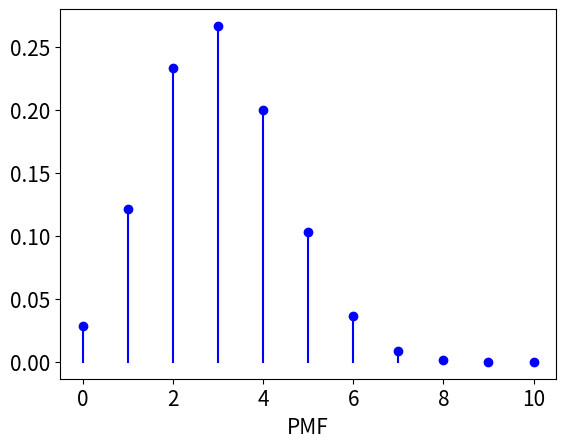
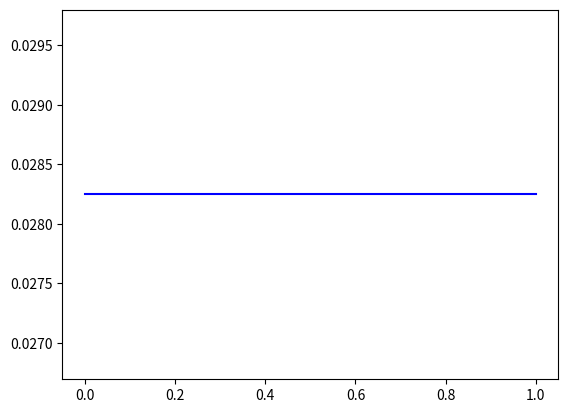

Reproduce these figures in Python, in order. (Note: this script raises an exception after producing the figures.)
from __future__ import print_function, division

# 这句话是非标准的python，用于ipthon或jupyter这样的系统中，表示绘图即刻自动展开。
%matplotlib inline

# 这里把全部Warning过滤掉了. 
# 参见https://docs.python.org/2/library/warnings.html
import warnings
warnings.filterwarnings('ignore')
from scipy.special import comb, perm
from scipy import stats
import numpy as np
import sys
import matplotlib.pyplot as plt
np.random.seed(250)

n = 10
p = 0.3
k = np.arange(0, n + 1, 1)
# 生成器，在具体调用时产生序列。
PMF = [stats.binom.pmf(i, n, p) for i in k] 

print(PMF) # 表格中数据

for i in k:
    plt.plot([k[i], k[i]],[0,PMF[i]],'b-') # 画n + 1条直线。
    plt.plot(k[i], PMF[i],'bo') # 顶部画个点。
plt.xticks(fontsize=15) # 调整一下标记字体。
plt.yticks(fontsize=15)
plt.xlabel(r'PMF',fontsize=15) # 加标题。
plt.savefig('PMF_bin.pdf')

fig = plt.figure()
c = 0
CDF = [0]*(n + 1)
for i in range(n):
    c += PMF[i]
    CDF[i] = c
    plt.plot([k[i], k[i + 1]],[c, c],'b-') 
    # ''表示无颜色，但又给了edgecolors，就是为了画个空圈。s是大小。
    plt.scatter(k[i + 1], c, color='', marker='o', edgecolors='b', s=40)
    plt.scatter(k[i], c, color='b',marker='o', s=40)
plt.scatter(0, 0, color='',marker='o', edgecolors='b', s=40)
plt.scatter(n, 1, color='b',marker='o', s=40)
plt.xticks(fontsize=15)
plt.yticks(fontsize=15)
plt.xlabel(r'CDF',fontsize=15)
plt.savefig('CDF_bin.pdf')
CDF[n] = 1

def bisection_search(F, eta, start, end):
    if (eta <= F[start]):
        return start
    n = end - start
    if (n <= 0):
        sys.exit()
    k = (start + end) // 2
    if (eta > F[k]):
        if (eta <= F[k + 1]):
            return k + 1
        else:
            return bisection_search(F, eta, k + 1, end)
    else:
        return bisection_search(F, eta, start, k)

U = np.random.rand(1000000)
X = [bisection_search(CDF, U[i], 0, n) for i in range(1000000)]

plt.hist(X, normed=True, label="Stat. of the Sampling");
plt.plot(PMF, label=r"PMF, $b(10, 0.3)$")
plt.legend()
plt.xlabel(r"Statistical Test of the Samples")
plt.savefig('test_bin.pdf')

def sample_Rayleigh(U, sigma):
    return [np.sqrt(-2 * sigma**2 * np.log(u)) for u in U]

U = np.random.rand(1000000)
X = sample_Rayleigh(U, 0.5)

s = 0.5
x = np.linspace(0,6,10000)
f = (x/s**2) * np.exp(-x**2/(2 * s**2))
plt.hist(X, bins=50,normed=True, label="Stat. of the Sampling");
plt.plot(x, f, label=r"PDF of Rayleigh Distribution, $\sigma = 0.5$")
plt.legend()
plt.xlabel(r"Statistical Test of Rayleigh Samples by Inverse Transform Method")
plt.savefig('Ray_inv.pdf')

def sample_Exponential(U, beta):
    return [-beta * np.log(u) for u in U]

U = np.random.rand(1000000)
beta = 1.0
X = sample_Exponential(U, beta)
x = np.linspace(0,6,10000)
f = 1/beta * np.exp(-x/beta)
plt.hist(X, bins=50,normed=True, label="Stat. of the Sampling");
plt.plot(x, f, label=r"PDF of Exponential Distribution, $\beta = 1.0$")
plt.legend()
plt.xlabel(r"Statistical Test of Exponential Samples by Inverse Transform Method")
#plt.savefig('Exp_inv.pdf')

def sample_half_normal(N):
# N, 实际采样数
    k = 0  # 实际接受总数
    U = np.random.rand(N)  # 产生均匀分布
    X = [-np.log(u) for u in U]  # 产生服从h的随机变量X, 实际上是beta(1)
    G = [np.exp(-(x-1)**2/2) for x in X]   # 计算g(X)
    U = np.random.rand(N)  # 再次产生均匀分布
    for i in range(N):
        if U[i] <= G[i]:  # 在g发生的条件下接受
            X[k] = X[i]   # 将采样记下来
            k = k + 1
    return k, X

N = 1000000
k, X = sample_half_normal(N)
1000000/k
x = np.linspace(0,6,10000)
plt.hist(X[0:k], bins=50, normed=True, label=r"Stat");
plt.plot(x,np.sqrt(2/np.pi)*np.exp(-x**2/2), label=r"PDF")
plt.legend()
plt.xlabel(r"Half Normal Distribution Samples Produced by AR Method")
plt.savefig('half_normal.pdf')

for i in range(k):
    w = np.random.rand()
    if w > 0.5:
        X[i] = -X[i]

x = np.linspace(-6,6,10000)
plt.hist(X[0:k], bins=50, normed=True, label="Stat. of the Sampling");
plt.plot(x,1/np.sqrt(2*np.pi)*np.exp(-x**2/2))

def sample_normal(N):
# N, 实际采样数
    k = 0  # 实际接受总数
    U = np.random.rand(N)  # 产生均匀分布
    X = [-np.log(u) for u in U]  # 产生服从h的随机变量X
    G = [np.exp(-(x-1)**2/2) for x in X]   # 计算g(X)
    U = np.random.rand(N)  # 再次产生均匀分布
    for i in range(N):
        if U[i] <= G[i]:  # 在g发生的条件下接受
            w = np.random.rand()
            if w <= 0.5:
                X[k] = X[i]
            else:
                X[k] = -X[i]
            k = k + 1
    return k, X

N = 1000000
k, X = sample_normal(N)
N/k
x = np.linspace(-6,6,10000)
plt.hist(X[0:k], bins=50,normed=True, label="Stat");
plt.plot(x,1/np.sqrt(2*np.pi)*np.exp(-x**2/2), label=r"PDF")
plt.legend()
plt.xlabel(r"Normal Distribution Samples Produced by AR Method")
plt.savefig('normal.pdf')

plt.hist(X[0:k], bins=100,normed=True, label="Stat");
plt.plot(x,1/np.sqrt(2*np.pi)*np.exp(-x**2/2), label=r"PDF")

x = np.linspace(0,1,10000)
z = -np.log(x)
u = np.exp(-(z - 1)**2 / 2)
plt.plot(x,u,label=r'$g(-\log(x))$')
plt.xlim(0.0, 1.0)
plt.ylim(0.0, 1.0)
#plt.axis("equal")
axs = plt.gca()
axs.set_aspect('equal', 'box')
plt.text(0.65, 0.9, r'reject',fontsize="12")
plt.text(0.05, 0.9, r'reject',fontsize="12")
plt.text(0.5, 0.5, r'accept',fontsize="12")
plt.legend(fontsize="12")
plt.xlabel(r"x",fontsize="12")
plt.ylabel(r"u",fontsize="12")
plt.savefig('AR_region.pdf')

def sample_half_normal_v2(N):
# N, 实际采样数
    k = 0  # 实际接受总数
    X = stats.expon.rvs(size=N)  
    G = stats.expon.rvs(size=N)  # 产生两个独立的beta(1)
    for i in range(N):
        if (X[i] - 1)**2/2 <= G[i]:  # 等价于在g的条件下接受
            X[k] = X[i]   # 将采样记下来
            k = k + 1
    return k, X

N = 1000000
k, X = sample_half_normal_v2(N)
1000000/k
x = np.linspace(0,6,10000)
plt.hist(X[0:k], bins=50, normed=True, label=r"Stat");
plt.plot(x,np.sqrt(2/np.pi)*np.exp(-x**2/2), label=r"PDF")
plt.legend()
plt.xlabel(r"Half Normal Distribution Samples Produced by AR Method")

x = np.linspace(0,1,10000)
z = -np.log(x)
g = np.exp(-(z - 1)**2 / 2)
gl = 1 - (z - 1)**2 / 2
gu = 1 - (z - 1)**2 / 2 + (z - 1)**4 / 8
plt.plot(x,u,label=r'$g$')
plt.plot(x,gl,label=r'$g_L$')
plt.plot(x,gu,label=r'$g_U$')
plt.xlim(0.0, 1.0)
plt.ylim(0.0, 1.0)
axs = plt.gca()
axs.set_aspect('equal', 'box')
plt.legend(fontsize="12")
plt.xlabel(r"x",fontsize="12")
plt.ylabel(r"u",fontsize="12")
plt.savefig('squeeze.pdf')

